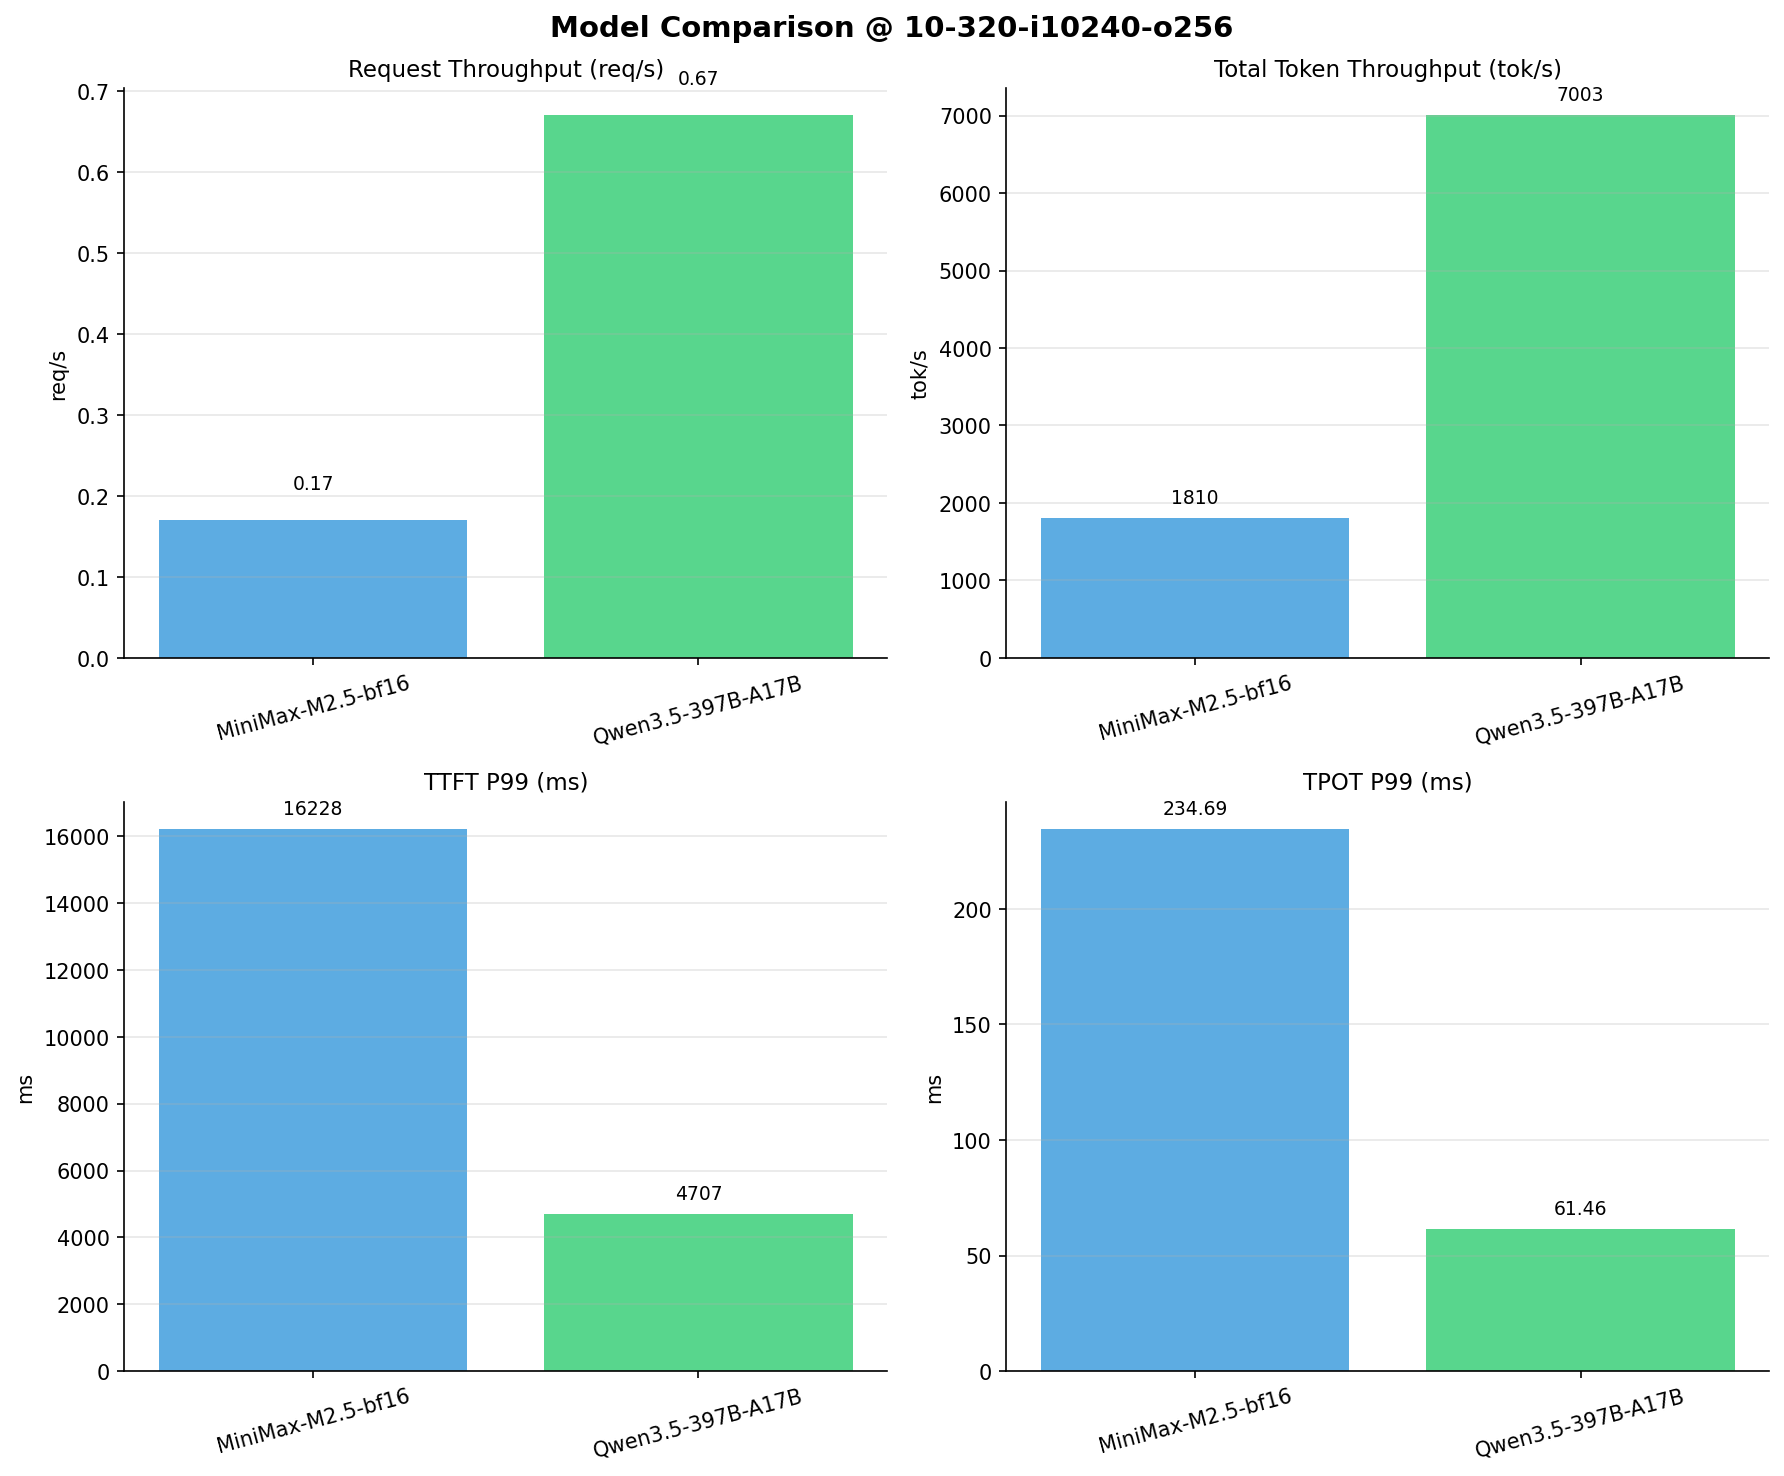

The table this chart was drawn from, first rows:
Metric, MiniMax-M2.5-bf16, Qwen3.5-397B-A17B
[[Serving Benchmark Result]], , 
Successful requests, 320, 320
Failed requests, , 
Benchmark duration (s), 1855, 479.3
Total input tokens, 3276748, 3276748
Total generated tokens, 80517, 79598
Request throughput (req/s), 0.17, 0.67
Output token throughput (tok/s), 43.42, 166.1
Peak output token throughput (tok/s), 73.00, 311
Peak concurrent requests, 16.00, 15.00
Total token throughput (tok/s), 1810, 7003
[[Time to First Token]], , 
Mean TTFT (ms), 3594, 1232
Median TTFT (ms), 2085, 859.7
P95 TTFT (ms), 10884, 2782
P99 TTFT (ms), 16228, 4707
[[Time per Output Token]], , 
Mean TPOT (ms), 214.7, 55.09
Median TPOT (ms), 219.2, 56.07
P95 TPOT (ms), 227.1, 59.03
P99 TPOT (ms), 234.7, 61.46
[[Inter-token Latency]], , 
Mean ITL (ms), 214, 54.93
Median ITL (ms), 157.3, 32.95
P95 ITL (ms), 163.9, 188.8
P99 ITL (ms), 1924, 542
